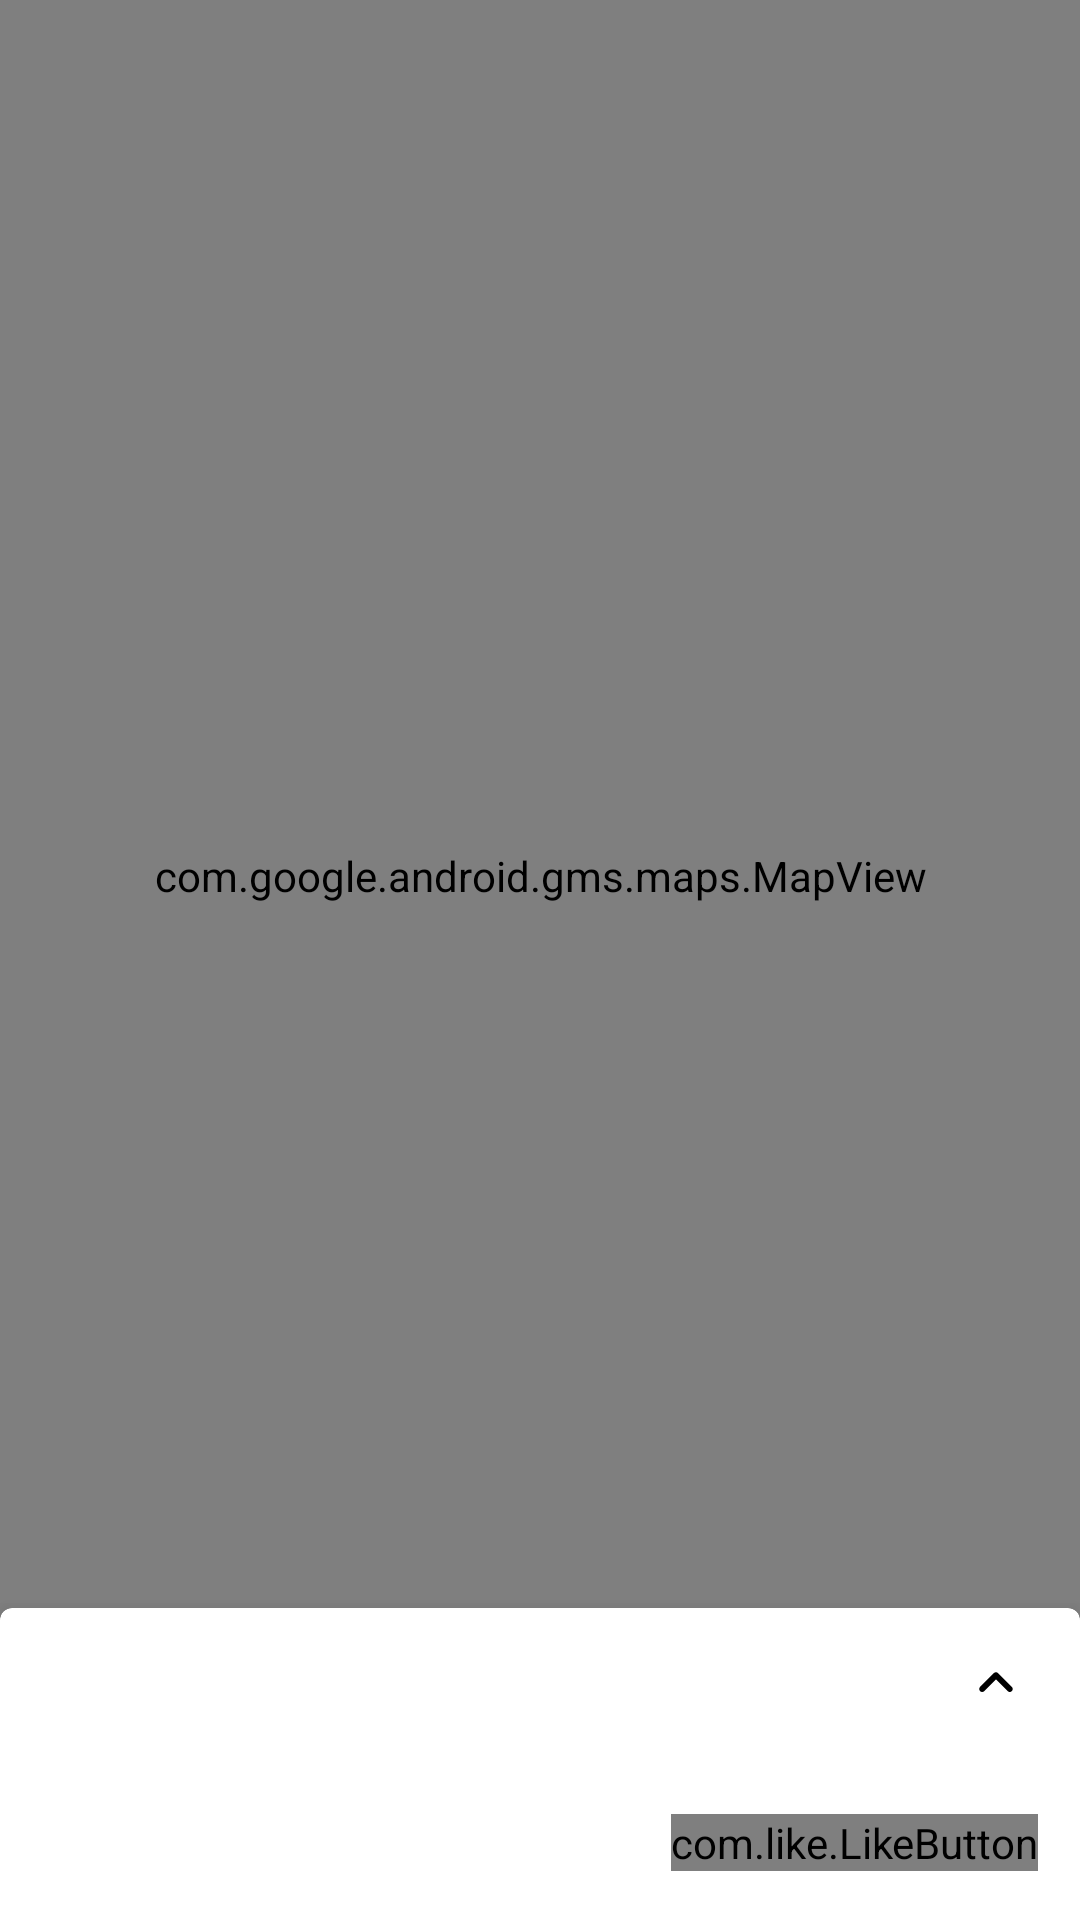

Produce the Android XML layout that renders to this screen, including the resource entries it uses.
<!-- AndroidManifest.xml: application theme AppTheme -->
<!-- res/layout/fragment_map.xml -->
<?xml version="1.0" encoding="utf-8"?>
<android.support.design.widget.CoordinatorLayout xmlns:android="http://schemas.android.com/apk/res/android"
    xmlns:tools="http://schemas.android.com/tools"
    android:layout_width="match_parent"
    android:layout_height="match_parent"
    xmlns:app="http://schemas.android.com/apk/res-auto"
    tools:context=".map.FragmentMap">

    <com.google.android.gms.maps.MapView
        android:id="@+id/map"
        android:layout_width="match_parent"
        android:layout_height="match_parent"
        android:layout_marginBottom="?attr/actionBarSize" />

    <android.support.design.card.MaterialCardView
        android:id="@+id/sheet"
        style="@style/BottomSheetCardView"
        android:layout_width="match_parent"
        android:layout_height="wrap_content"
        android:clickable="true"
        android:elevation="8dp"
        app:behavior_hideable="true"
        app:behavior_peekHeight="104dp"
        app:contentPaddingBottom="?attr/actionBarSize"
        app:layout_behavior="@string/bottom_sheet_behavior">

        <android.support.constraint.ConstraintLayout
            android:layout_width="match_parent"
            android:layout_height="match_parent">

            <android.support.constraint.ConstraintLayout
                android:id="@+id/header"
                android:layout_width="match_parent"
                android:layout_height="50dp"
                android:background="?attr/selectableItemBackground"
                app:layout_constraintEnd_toEndOf="parent"
                app:layout_constraintStart_toStartOf="parent"
                app:layout_constraintTop_toTopOf="parent">

                <android.support.v7.widget.AppCompatImageView
                    android:id="@+id/typeIconHeader"
                    android:layout_width="32dp"
                    android:layout_height="32dp"
                    android:layout_marginBottom="8dp"
                    android:layout_marginStart="16dp"
                    android:layout_marginTop="8dp"
                    app:layout_constraintBottom_toBottomOf="parent"
                    app:layout_constraintStart_toStartOf="parent"
                    app:layout_constraintTop_toTopOf="parent"
                    tools:src="@drawable/babies" />

                <android.support.v7.widget.AppCompatTextView
                    android:id="@+id/name"
                    android:layout_width="0dp"
                    android:layout_height="wrap_content"
                    android:layout_marginBottom="8dp"
                    android:layout_marginEnd="8dp"
                    android:layout_marginStart="16dp"
                    android:layout_marginTop="8dp"
                    android:ellipsize="end"
                    android:fontFamily="@font/product_sans_regular"
                    android:maxLines="1"
                    android:textColor="@android:color/black"
                    android:textSize="20sp"
                    app:layout_constraintBottom_toBottomOf="parent"
                    app:layout_constraintEnd_toStartOf="@+id/chevron"
                    app:layout_constraintStart_toEndOf="@+id/typeIconHeader"
                    app:layout_constraintTop_toTopOf="parent"
                    tools:text="testo di prova" />

                <ImageView
                    android:id="@+id/chevron"
                    android:layout_width="wrap_content"
                    android:layout_height="wrap_content"
                    android:layout_marginBottom="8dp"
                    android:layout_marginEnd="16dp"
                    android:layout_marginTop="8dp"
                    android:src="@drawable/chevron_up"
                    app:layout_constraintBottom_toBottomOf="parent"
                    app:layout_constraintEnd_toEndOf="parent"
                    app:layout_constraintTop_toTopOf="parent" />
            </android.support.constraint.ConstraintLayout>

            <android.support.v7.widget.AppCompatTextView
                android:id="@+id/address"
                android:layout_width="0dp"
                android:layout_height="wrap_content"
                android:layout_marginBottom="8dp"
                android:layout_marginEnd="8dp"
                android:layout_marginStart="16dp"
                android:layout_marginTop="8dp"
                android:ellipsize="end"
                android:fontFamily="@font/product_sans_regular"
                android:maxLines="2"
                android:textSize="18sp"
                app:layout_constraintBottom_toBottomOf="@+id/navigationButton"
                app:layout_constraintEnd_toStartOf="@+id/navigationButton"
                app:layout_constraintStart_toStartOf="parent"
                app:layout_constraintTop_toTopOf="@+id/navigationButton"
                tools:text="Via Alessio Amighetti 9" />

            <android.support.design.button.MaterialButton
                android:id="@+id/navigationButton"
                style="@style/Widget.MaterialComponents.Button.TextButton.Primary"
                android:layout_width="wrap_content"
                android:layout_height="wrap_content"
                android:layout_marginEnd="16dp"
                android:layout_marginTop="8dp"
                android:text="@string/indicazioni"
                android:textAppearance="@style/TextAppearance.MaterialComponents.Button"
                app:cornerRadius="8dp"
                app:icon="@drawable/directions"
                app:layout_constraintEnd_toEndOf="parent"
                app:layout_constraintTop_toBottomOf="@+id/view" />

            <android.support.v7.widget.RecyclerView
                android:id="@+id/tags"
                android:layout_width="match_parent"
                android:layout_height="wrap_content"
                android:layout_marginTop="8dp"
                android:clipToPadding="false"
                android:orientation="horizontal"
                android:clickable="false"
                android:paddingStart="16dp"
                app:layout_constraintEnd_toEndOf="parent"
                app:layout_constraintStart_toStartOf="parent"
                app:layout_constraintTop_toBottomOf="@+id/type"
                tools:itemCount="1"
                tools:listitem="@layout/item_tag" />

            <View
                android:id="@+id/view"
                android:layout_width="120dp"
                android:layout_height="4dp"
                android:layout_marginEnd="8dp"
                android:layout_marginStart="8dp"
                android:layout_marginTop="16dp"
                android:background="@drawable/pill"
                app:layout_constraintEnd_toEndOf="parent"
                app:layout_constraintStart_toStartOf="parent"
                app:layout_constraintTop_toBottomOf="@+id/tags" />

            <android.support.v7.widget.AppCompatTextView
                android:id="@+id/type"
                android:layout_width="0dp"
                android:layout_height="wrap_content"
                android:layout_marginEnd="8dp"
                android:layout_marginStart="16dp"
                android:layout_marginTop="16dp"
                android:ellipsize="end"
                android:fontFamily="@font/product_sans_regular"
                android:maxLines="2"
                android:textSize="18sp"
                app:layout_constraintEnd_toStartOf="@+id/favorite"
                app:layout_constraintStart_toEndOf="@+id/pos"
                app:layout_constraintTop_toBottomOf="@+id/header"
                tools:text="Bar tavola calda" />

            <com.like.LikeButton
                android:id="@+id/favorite"
                android:layout_width="wrap_content"
                android:layout_height="wrap_content"
                android:layout_marginEnd="14dp"
                app:anim_scale_factor="1.2"
                app:circle_end_color="@color/secondaryColor"
                app:circle_start_color="@color/primaryColor"
                app:dots_primary_color="@color/primaryColor"
                app:dots_secondary_color="@color/secondaryColor"
                app:icon_size="24dp"
                app:icon_type="Star"
                app:layout_constraintBottom_toBottomOf="@+id/type"
                app:layout_constraintEnd_toEndOf="parent"
                app:layout_constraintTop_toTopOf="@+id/type"
                app:like_drawable="@drawable/full_star_primary"
                app:unlike_drawable="@drawable/star" />

            <android.support.v7.widget.AppCompatImageView
                android:id="@+id/pos"
                android:layout_width="wrap_content"
                android:layout_height="wrap_content"
                android:layout_marginStart="16dp"
                android:src="@drawable/pos"
                android:visibility="gone"
                app:layout_constraintBottom_toBottomOf="@+id/type"
                app:layout_constraintStart_toStartOf="parent"
                app:layout_constraintTop_toTopOf="@+id/type" />
        </android.support.constraint.ConstraintLayout>
    </android.support.design.card.MaterialCardView>
</android.support.design.widget.CoordinatorLayout>
<!-- res/layout/item_tag.xml (included above) -->
<?xml version="1.0" encoding="utf-8"?>
<android.support.design.card.MaterialCardView xmlns:android="http://schemas.android.com/apk/res/android"
    xmlns:app="http://schemas.android.com/apk/res-auto"
    android:layout_width="wrap_content"
    android:layout_height="32dp"
    xmlns:tools="http://schemas.android.com/tools"
    android:layout_margin="4dp"
    android:minWidth="80dp"
    app:strokeWidth="1dp"
    app:strokeColor="@color/primaryColor"
    app:cardElevation="2dp"
    app:cardCornerRadius="16dp">

    <TextView
        android:id="@+id/tagName"
        android:layout_width="wrap_content"
        android:layout_height="wrap_content"
        android:layout_gravity="center"
        android:fontFamily="@font/product_sans_regular"
        android:paddingEnd="16dp"
        android:paddingStart="16dp"
        android:textColor="@color/primaryColor"
        android:textSize="16sp"
        android:textStyle="bold"
        tools:text="tag" />
</android.support.design.card.MaterialCardView>
<!-- resources referenced by this layout -->
<resources>
  <color name="primaryColor">#4caf50</color>
  <color name="secondaryColor">#03a9f4</color>
  <!-- drawable chevron_up (drawable) -->
  <?xml version="1.0" encoding="utf-8"?>
  <vector xmlns:android="http://schemas.android.com/apk/res/android"
      android:viewportWidth="24"
      android:viewportHeight="24"
      android:width="24dp"
      android:height="24dp">
      <path
          android:pathData="M8.12 14.71l3.88 -3.88 3.88 3.88c0.39 0.39 1.02 0.39 1.41 0l0 0c0.39 -0.39 0.39 -1.02 0 -1.41L12.7 8.71c-0.39 -0.39 -1.02 -0.39 -1.41 0L6.7 13.3c-0.39 0.39 -0.39 1.02 0 1.41l0 0c0.39 0.38 1.03 0.39 1.42 0z"
          android:fillColor="#000000" />
  </vector>
  <!-- drawable full_star_primary (drawable) -->
  <?xml version="1.0" encoding="utf-8"?>
  <vector xmlns:android="http://schemas.android.com/apk/res/android"
      android:viewportWidth="24"
      android:viewportHeight="24"
      android:width="24dp"
      android:height="24dp">
      <path
          android:pathData="M12 17.27l4.15 2.51c0.76 0.46 1.69 -0.22 1.49 -1.08l-1.1 -4.72 3.67 -3.18C20.88 10.22 20.52 9.12 19.64 9.05L14.81 8.64 12.92 4.18c-0.34 -0.81 -1.5 -0.81 -1.84 0L9.19 8.63 4.36 9.04C3.48 9.11 3.12 10.21 3.79 10.79l3.67 3.18 -1.1 4.72c-0.2 0.86 0.73 1.54 1.49 1.08L12 17.27Z"
          android:fillColor="@color/primaryColor" />
  </vector>
  <!-- drawable pill (drawable) -->
  <?xml version="1.0" encoding="utf-8"?>
  <shape android:shape="rectangle"
      xmlns:android="http://schemas.android.com/apk/res/android" >
      <corners android:radius="2dp"/>
      <solid android:color="@android:color/darker_gray"/>
  </shape>
  <!-- drawable pos (drawable) -->
  <?xml version="1.0" encoding="utf-8"?>
  <vector xmlns:android="http://schemas.android.com/apk/res/android"
      android:viewportWidth="24"
      android:viewportHeight="24"
      android:width="24dp"
      android:height="24dp">
      <path
          android:pathData="M20 4L4 4C2.89 4 2.01 4.89 2.01 6L2 18c0 1.11 0.89 2 2 2l16 0c1.11 0 2 -0.89 2 -2L22 6C22 4.89 21.11 4 20 4ZM19 18L5 18C4.45 18 4 17.55 4 17l0 -5 16 0 0 5c0 0.55 -0.45 1 -1 1zM20 8L4 8 4 6 20 6 20 8Z"
          android:fillColor="#000000" />
  </vector>
  <string name="indicazioni">Indicazioni</string>
  <style name="BottomSheetCardView" parent="Widget.MaterialComponents.CardView">
          <item name="cardCornerRadius">16dp</item>
          <item name="cardElevation">8dp</item>
      </style>
  <style name="Widget.MaterialComponents.Button.TextButton.Primary" parent="Widget.MaterialComponents.Button.TextButton">
          <item name="android:color">@color/primaryColor</item>
          <item name="android:textColor">@color/primaryColor</item>
          <item name="strokeWidth">1dp</item>
          <item name="strokeColor">@color/primaryColor</item>
          <item name="rippleColor">@color/secondaryColor</item>
          <item name="iconTint">@color/primaryColor</item>
      </style>
  <style name="AppTheme" parent="Theme.MaterialComponents.Light.DarkActionBar">
          
          <item name="colorPrimary">@color/primaryColor</item>
          <item name="colorPrimaryDark">#FFF</item>
          <item name="android:textColorPrimary">@color/primaryTextColor</item>
          <item name="colorSecondary">@color/secondaryColor</item>
          <item name="android:textColorSecondary">@color/secondaryTextColor</item>
          <item name="actionBarStyle">@style/ActionBarStyle</item>
      </style>
  <color name="primaryTextColor">#000000</color>
  <color name="secondaryTextColor">#000000</color>
  <style name="ActionBarStyle" parent="Widget.AppCompat.ActionBar">
          <item name="android:tint">#88FFFFFF</item>
      </style>
</resources>
